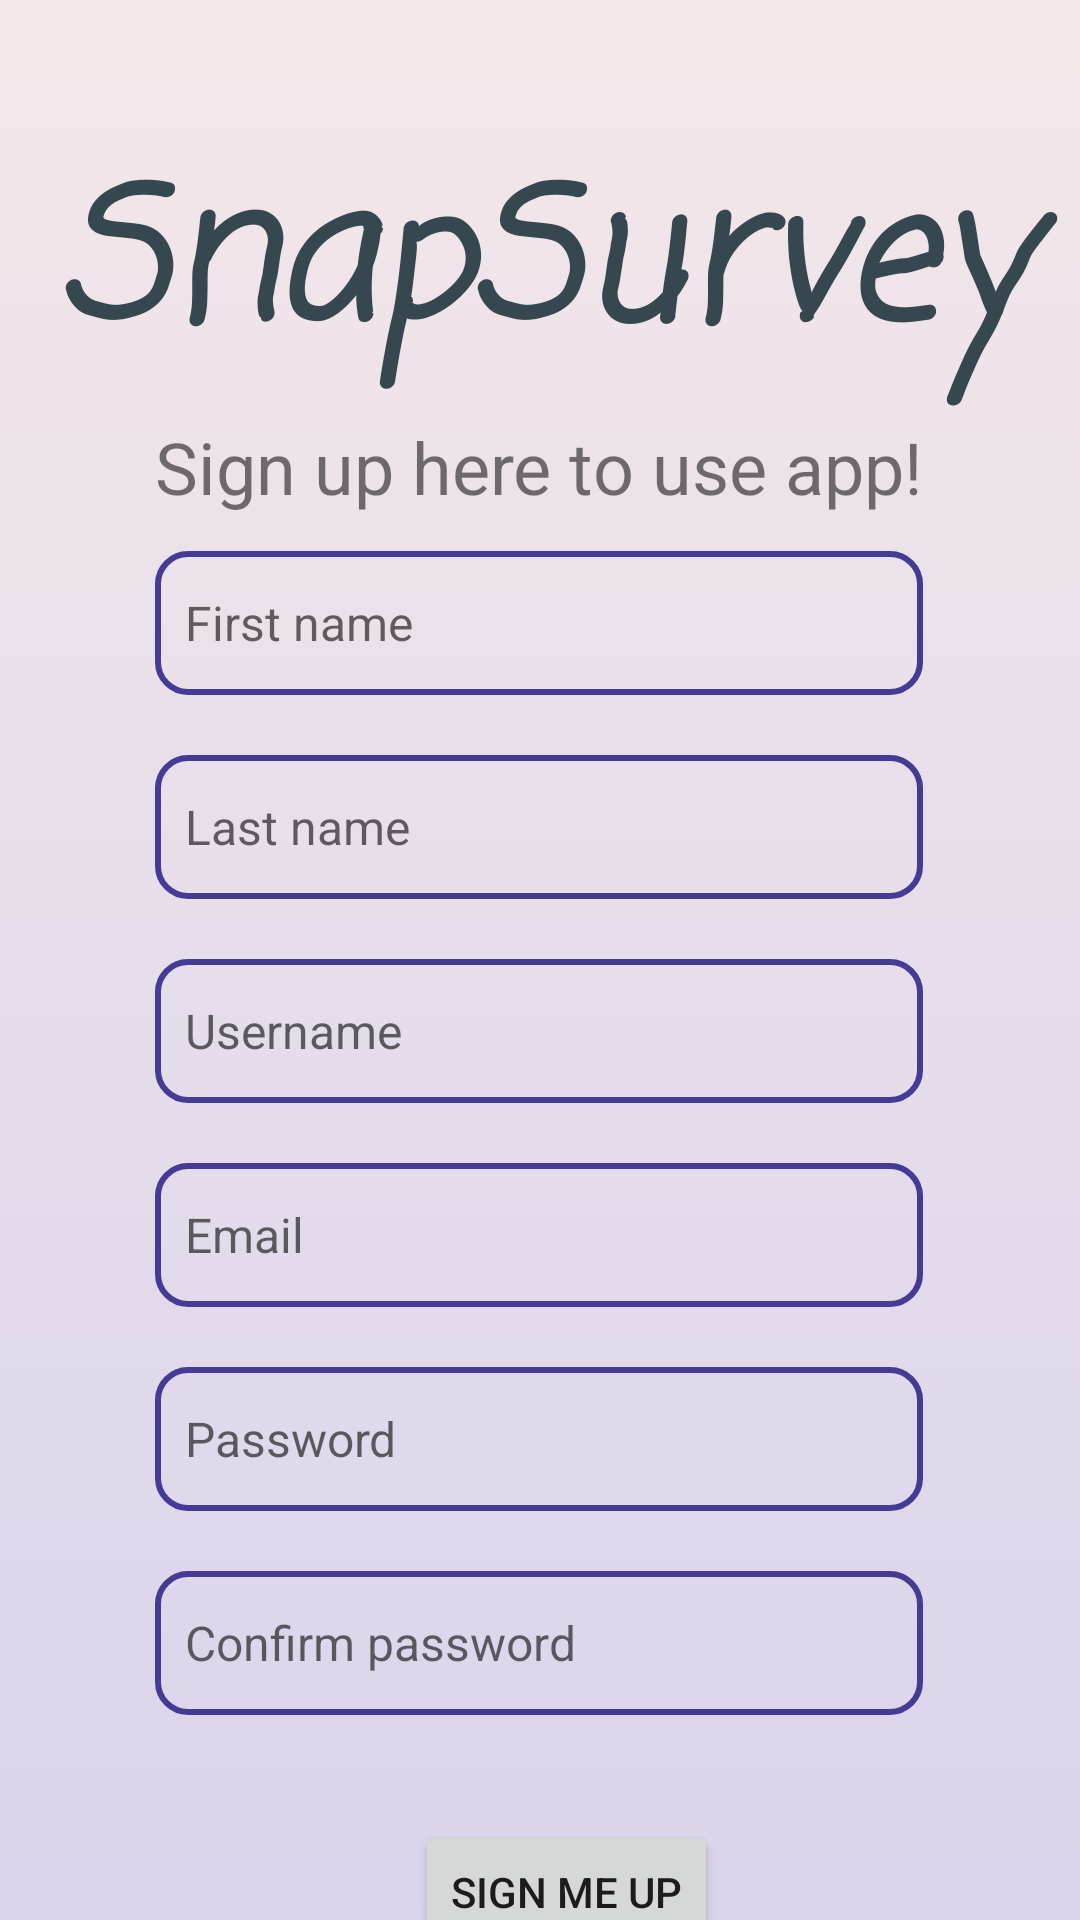

This screen was rendered from an Android layout file. Write that file and the resources it references.
<!-- AndroidManifest.xml: application theme Theme.QMe -->
<!-- res/layout/activity_sign_up.xml -->
<?xml version="1.0" encoding="utf-8"?>
<androidx.constraintlayout.widget.ConstraintLayout xmlns:android="http://schemas.android.com/apk/res/android"
    xmlns:app="http://schemas.android.com/apk/res-auto"
    xmlns:tools="http://schemas.android.com/tools"
    android:layout_width="match_parent"
    android:layout_height="match_parent"
    android:background="@drawable/gradient_bg"
    tools:context=".SignUpActivity">

    <EditText
        android:id="@+id/regFirstName"
        android:layout_width="0dp"
        android:layout_height="wrap_content"
        android:layout_marginTop="12dp"
        android:background="@drawable/editbox"
        android:ems="10"
        android:hint="First name"
        android:inputType="textPersonName"
        android:minHeight="48dp"
        android:paddingLeft="10dp"
        android:paddingRight="10dp"
        android:textAlignment="viewStart"
        android:textColor="#020202"
        android:textSize="16sp"
        app:layout_constraintEnd_toEndOf="@+id/textView7"
        app:layout_constraintHorizontal_bias="0.0"
        app:layout_constraintStart_toStartOf="@+id/textView7"
        app:layout_constraintTop_toBottomOf="@+id/textView7" />

    <EditText
        android:id="@+id/regUsername"
        android:layout_width="0dp"
        android:layout_height="wrap_content"
        android:layout_marginTop="20dp"
        android:background="@drawable/editbox"
        android:ems="10"
        android:hint="Username"
        android:inputType="textPersonName"
        android:minHeight="48dp"
        android:paddingLeft="10dp"
        android:paddingRight="10dp"
        android:textAlignment="viewStart"
        android:textColor="#020202"
        android:textSize="16sp"
        app:layout_constraintEnd_toEndOf="@+id/textView7"
        app:layout_constraintHorizontal_bias="0.0"
        app:layout_constraintStart_toStartOf="@+id/textView7"
        app:layout_constraintTop_toBottomOf="@+id/regLastName" />

    <EditText
        android:id="@+id/regLastName"
        android:layout_width="0dp"
        android:layout_height="wrap_content"
        android:layout_marginTop="20dp"
        android:background="@drawable/editbox"
        android:ems="10"
        android:hint="Last name"
        android:inputType="textPersonName"
        android:minHeight="48dp"
        android:paddingLeft="10dp"
        android:paddingRight="10dp"
        android:textAlignment="viewStart"
        android:textColor="#020202"
        android:textSize="16sp"
        app:layout_constraintEnd_toEndOf="@+id/textView7"
        app:layout_constraintHorizontal_bias="0.0"
        app:layout_constraintStart_toStartOf="@+id/textView7"
        app:layout_constraintTop_toBottomOf="@+id/regFirstName" />

    <EditText
        android:id="@+id/regPassword"
        android:layout_width="0dp"
        android:layout_height="wrap_content"
        android:layout_marginTop="20dp"
        android:background="@drawable/editbox"
        android:drawableRight="@drawable/password"
        android:ems="10"
        android:hint="Password"
        android:inputType="textPassword"
        android:minHeight="48dp"
        android:paddingLeft="10dp"
        android:paddingRight="10dp"
        android:textAlignment="viewStart"
        android:textColor="#020202"
        android:textSize="16sp"
        app:layout_constraintEnd_toEndOf="@+id/regEmail"
        app:layout_constraintStart_toStartOf="@+id/regEmail"
        app:layout_constraintTop_toBottomOf="@+id/regEmail" />

    <TextView
        android:id="@+id/appName"
        android:layout_width="0dp"
        android:layout_height="wrap_content"
        android:layout_marginTop="44dp"
        android:background="#00FFFFFF"
        android:fontFamily="casual"
        android:text="SnapSurvey"
        android:textAlignment="center"
        android:textAllCaps="false"
        android:textColor="#37474F"
        android:textSize="60sp"
        android:textStyle="bold|italic"
        app:layout_constraintEnd_toEndOf="parent"
        app:layout_constraintHorizontal_bias="0.0"
        app:layout_constraintStart_toStartOf="parent"
        app:layout_constraintTop_toTopOf="parent" />

    <EditText
        android:id="@+id/regEmail"
        android:layout_width="0dp"
        android:layout_height="wrap_content"
        android:layout_marginTop="20dp"
        android:background="@drawable/editbox"
        android:drawableRight="@drawable/ic_baseline_email_24"
        android:ems="10"
        android:hint="Email"
        android:inputType="textEmailAddress"
        android:minHeight="48dp"
        android:paddingLeft="10dp"
        android:paddingRight="10dp"
        android:textColor="#020202"
        android:textSize="16sp"
        app:layout_constraintEnd_toEndOf="@+id/textView7"
        app:layout_constraintHorizontal_bias="0.0"
        app:layout_constraintStart_toStartOf="@+id/textView7"
        app:layout_constraintTop_toBottomOf="@+id/regUsername" />

    <EditText
        android:id="@+id/confirmPassword"
        android:layout_width="0dp"
        android:layout_height="wrap_content"
        android:layout_marginTop="20dp"
        android:background="@drawable/editbox"
        android:drawableRight="@drawable/password"
        android:ems="10"
        android:hint="Confirm password"
        android:inputType="textPassword"
        android:minHeight="48dp"
        android:paddingLeft="10dp"
        android:paddingRight="10dp"
        android:textAlignment="viewStart"
        android:textColor="#020202"
        android:textSize="16sp"
        app:layout_constraintEnd_toEndOf="@+id/regEmail"
        app:layout_constraintHorizontal_bias="0.0"
        app:layout_constraintStart_toStartOf="@+id/regEmail"
        app:layout_constraintTop_toBottomOf="@+id/regPassword" />

    <TextView
        android:id="@+id/textView7"
        android:layout_width="wrap_content"
        android:layout_height="wrap_content"
        android:layout_marginTop="4dp"
        android:text="Sign up here to use app!"
        android:textSize="24sp"
        app:layout_constraintEnd_toEndOf="parent"
        app:layout_constraintHorizontal_bias="0.496"
        app:layout_constraintStart_toStartOf="parent"
        app:layout_constraintTop_toBottomOf="@+id/appName" />

    <Button
        android:id="@+id/signUpButton"
        android:layout_width="wrap_content"
        android:layout_height="wrap_content"
        android:layout_marginTop="35dp"
        android:text="Sign me up"
        app:layout_constraintEnd_toEndOf="@+id/regPassword"
        app:layout_constraintHorizontal_bias="0.559"
        app:layout_constraintStart_toStartOf="@+id/regPassword"
        app:layout_constraintTop_toBottomOf="@+id/confirmPassword" />

    <TextView
        android:id="@+id/goToSignIn"
        android:layout_width="wrap_content"
        android:layout_height="wrap_content"
        android:layout_marginTop="15dp"
        android:text="Already registered? Sign in here!"

        android:textSize="16sp"
        app:layout_constraintEnd_toEndOf="parent"
        app:layout_constraintStart_toStartOf="parent"
        app:layout_constraintTop_toBottomOf="@+id/signUpButton" />

</androidx.constraintlayout.widget.ConstraintLayout>
<!-- resources referenced by this layout -->
<resources>
  <!-- drawable editbox (drawable) -->
  <?xml version="1.0" encoding="utf-8"?>
  <shape xmlns:android="http://schemas.android.com/apk/res/android">
      <stroke android:color="#453a94"
          android:width="2dp"/>
      <corners android:radius="10dp" />
  </shape>
  <!-- drawable gradient_bg (drawable) -->
  <?xml version="1.0" encoding="utf-8"?>
  <selector xmlns:android="http://schemas.android.com/apk/res/android">
  <item>
      <shape>
          <gradient
              android:angle="90"
              android:startColor="#dad4ec"
              android:endColor="#f3e7e9"
              android:type="linear" />
      </shape>
  </item>
  </selector>
  <style name="Theme.QMe" parent="Theme.MaterialComponents.DayNight.DarkActionBar">
          
          <item name="colorPrimary">@color/purple_500</item>
          <item name="colorPrimaryVariant">@color/purple_700</item>
          <item name="colorOnPrimary">@color/white</item>
          
          <item name="colorSecondary">@color/teal_200</item>
          <item name="colorSecondaryVariant">@color/teal_700</item>
          <item name="colorOnSecondary">@color/black</item>
          
          <item name="android:statusBarColor">?attr/colorPrimaryVariant</item>
          
      </style>
  <color name="purple_500">#FF6200EE</color>
  <color name="purple_700">#FF3700B3</color>
  <color name="white">#FFFFFFFF</color>
  <color name="teal_200">#FF03DAC5</color>
  <color name="teal_700">#FF018786</color>
  <color name="black">#FF000000</color>
</resources>
